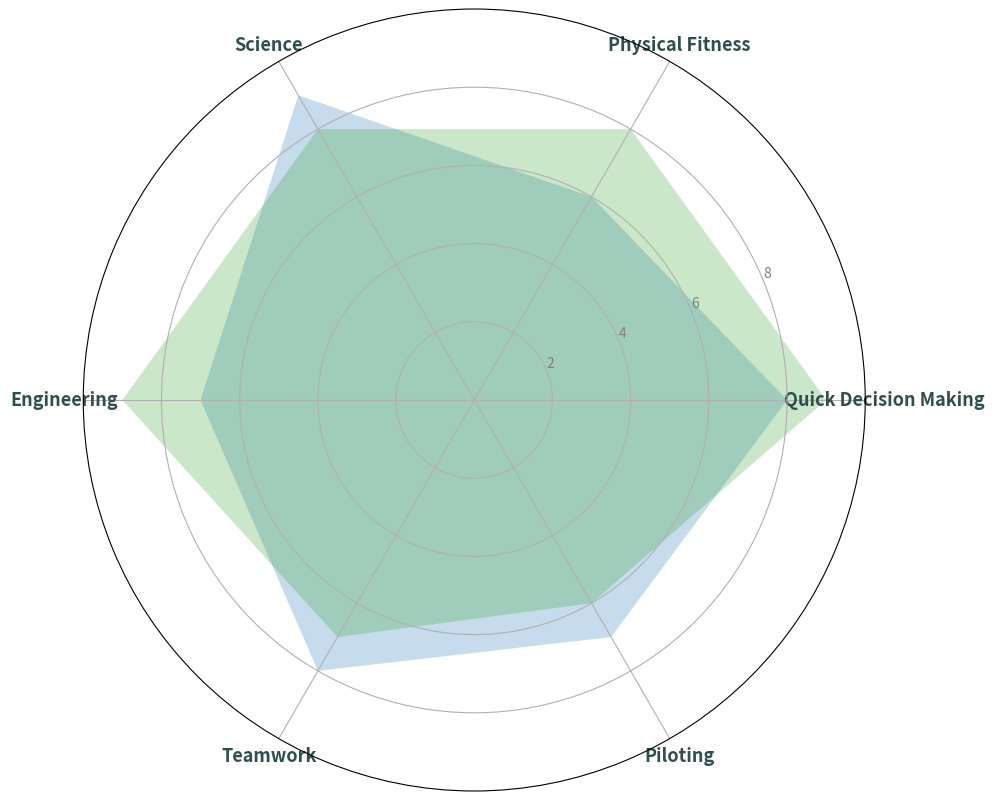

The script that saved this image:
import matplotlib.pyplot as plt
import numpy as np

skills = ['Quick Decision Making', 'Physical Fitness', 'Science', 'Engineering', 'Teamwork', 'Piloting']
num_skills = len(skills)

neptune_academy = [8, 6, 9, 7, 8, 7]
jupiter_academy = [9, 8, 8, 9, 7, 6]

neptune_academy += neptune_academy[:1]
jupiter_academy += jupiter_academy[:1]

angles = np.linspace(0, 2 * np.pi, num_skills, endpoint=False).tolist()
angles += angles[:1]

fig, ax = plt.subplots(figsize=(10, 10), subplot_kw=dict(polar=True))

ax.fill(angles, neptune_academy, '#1f77b4', alpha=0.25)
ax.fill(angles, jupiter_academy, '#2ca02c', alpha=0.25)

plt.xticks(angles[:-1], skills, color='darkslategray', size=13, weight='bold')
ax.set_yticks([2, 4, 6, 8])
ax.set_ylim(0, 10)
ax.set_yticklabels(["2", "4", "6", "8"], color='gray', size=10)

plt.tight_layout()
plt.show()
